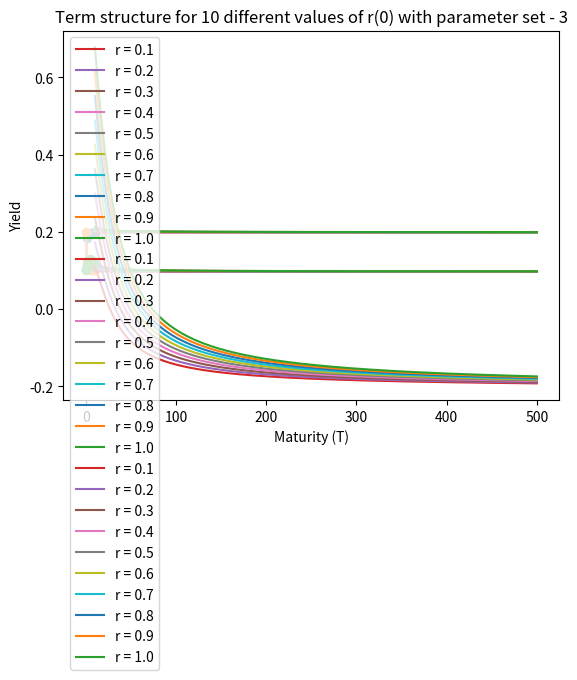

The matplotlib source for this figure:
import numpy as np
import math
import matplotlib.pyplot  as plt


def vasicek(beta, mu, sigma,r,t,T):
    a = beta
    b = beta*mu
    B = (1 - np.exp(-a*(T - t)))/a
    A = ((B - T + t)*(a*b - 0.5*sigma**2))/a**2 - (sigma**2 * B**2)/(4*a)
    P = np.exp(A - B*r)
    y = -math.log(P) / (T - t)
    return y

values = [[5.9, 0.2, 0.3, 0.1], [3.9, 0.1, 0.3, 0.2], [0.1, 0.4, 0.11, 0.1]]
T = np.linspace(0.01, 10, num=10)
for i in range(len(values)):
    Y = []
    for j in range(10):
        y = vasicek(values[i][0],values[i][1],values[i][2],values[i][3],0,T[j])
        Y.append(y)
    plt.plot(T, Y, marker='o')
    plt.xlabel('Maturity (T)')
    plt.ylabel('Yield')
    plt.title(f'Term structure for parameter set - {i+1}')
    plt.show()

T = np.linspace(10, 500, num=500)
r_list = [0.1 * i for i in range(1, 11)]
for idx in range(len(values)):
    beta, mu, sigma, r = values[idx]
    for r in r_list:
        Y = []
        for k in T:
            r = np.round(r,2)
            y = vasicek(beta, mu, sigma, r, 0, k)
            Y.append(y)
        plt.plot(T, Y, label = f'r = {r}')

    plt.xlabel('Maturity (T)')
    plt.ylabel('Yield')
    plt.title(f'Term structure for 10 different values of r(0) with parameter set - {idx+1}')
    plt.legend()
    plt.show()
